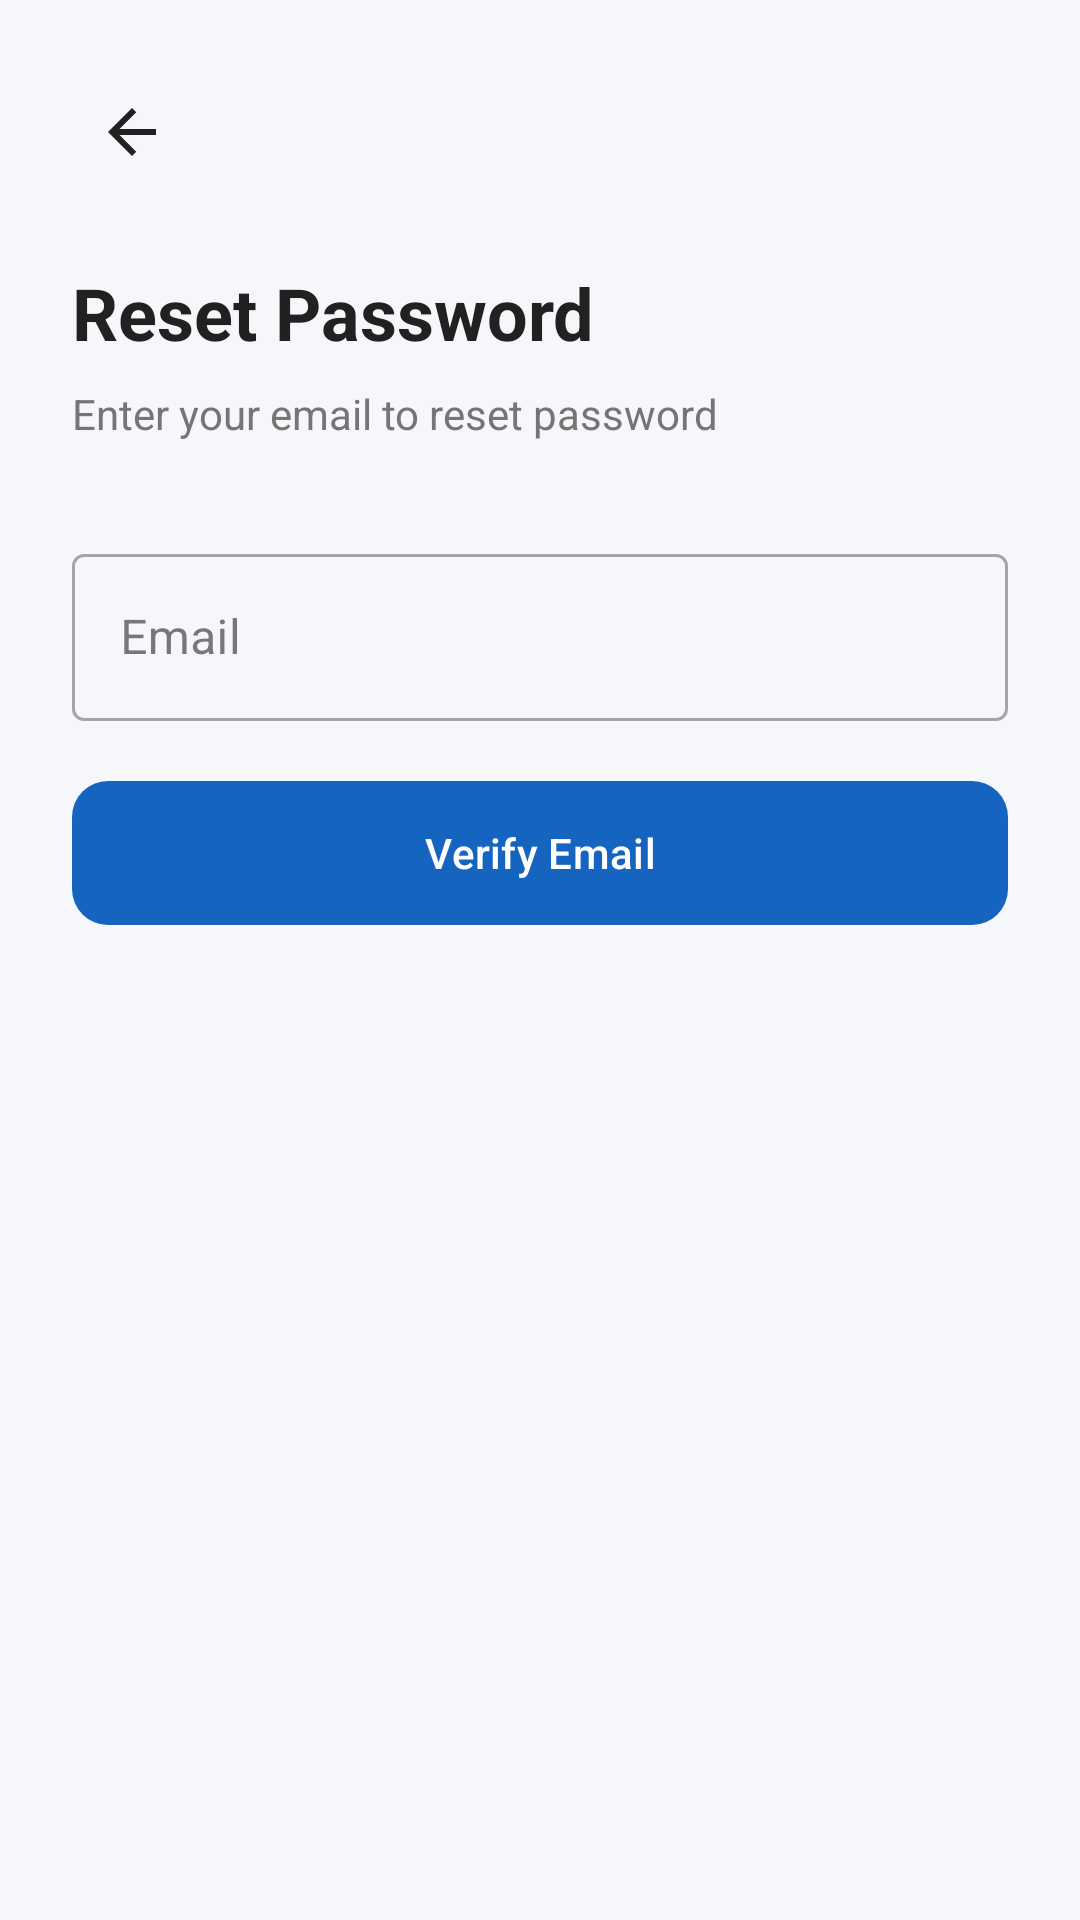

Reconstruct the res/layout file that produces this screen, plus the resources it refers to.
<!-- AndroidManifest.xml: application theme Theme.ATILMS -->
<!-- res/layout/activity_forgot_password.xml -->
<?xml version="1.0" encoding="utf-8"?>
<ScrollView
    xmlns:android="http://schemas.android.com/apk/res/android"
    xmlns:app="http://schemas.android.com/apk/res-auto"
    android:layout_width="match_parent"
    android:layout_height="match_parent"
    android:background="@color/background_light"
    android:fillViewport="true">

    <LinearLayout
        android:layout_width="match_parent"
        android:layout_height="wrap_content"
        android:orientation="vertical"
        android:padding="24dp">

        <ImageButton
            android:id="@+id/btnBack"
            android:layout_width="40dp"
            android:layout_height="40dp"
            android:background="?attr/selectableItemBackgroundBorderless"
            android:src="@drawable/ic_back" />

        <TextView
            android:layout_width="wrap_content"
            android:layout_height="wrap_content"
            android:layout_marginTop="24dp"
            android:text="Reset Password"
            android:textSize="24sp"
            android:textStyle="bold"
            android:textColor="@color/text_primary" />

        <TextView
            android:layout_width="wrap_content"
            android:layout_height="wrap_content"
            android:layout_marginTop="8dp"
            android:text="Enter your email to reset password"
            android:textColor="@color/text_secondary" />

        <com.google.android.material.textfield.TextInputLayout
            android:id="@+id/tilEmail"
            style="@style/Widget.MaterialComponents.TextInputLayout.OutlinedBox"
            android:layout_width="match_parent"
            android:layout_height="wrap_content"
            android:layout_marginTop="32dp"
            android:hint="Email">
            <com.google.android.material.textfield.TextInputEditText
                android:id="@+id/etEmail"
                android:layout_width="match_parent"
                android:layout_height="wrap_content"
                android:inputType="textEmailAddress" />
        </com.google.android.material.textfield.TextInputLayout>

        <com.google.android.material.button.MaterialButton
            android:id="@+id/btnVerifyEmail"
            android:layout_width="match_parent"
            android:layout_height="56dp"
            android:layout_marginTop="16dp"
            android:text="Verify Email"
            app:cornerRadius="12dp"
            app:backgroundTint="@color/primary_blue" />

        <LinearLayout
            android:id="@+id/layoutNewPassword"
            android:layout_width="match_parent"
            android:layout_height="wrap_content"
            android:orientation="vertical"
            android:layout_marginTop="24dp"
            android:visibility="gone">

            <com.google.android.material.textfield.TextInputLayout
                android:id="@+id/tilNewPassword"
                style="@style/Widget.MaterialComponents.TextInputLayout.OutlinedBox"
                android:layout_width="match_parent"
                android:layout_height="wrap_content"
                app:endIconMode="password_toggle"
                android:hint="New Password">
                <com.google.android.material.textfield.TextInputEditText
                    android:id="@+id/etNewPassword"
                    android:layout_width="match_parent"
                    android:layout_height="wrap_content"
                    android:inputType="textPassword" />
            </com.google.android.material.textfield.TextInputLayout>

            <com.google.android.material.textfield.TextInputLayout
                android:id="@+id/tilConfirmPassword"
                style="@style/Widget.MaterialComponents.TextInputLayout.OutlinedBox"
                android:layout_width="match_parent"
                android:layout_height="wrap_content"
                android:layout_marginTop="16dp"
                app:endIconMode="password_toggle"
                android:hint="Confirm Password">
                <com.google.android.material.textfield.TextInputEditText
                    android:id="@+id/etConfirmPassword"
                    android:layout_width="match_parent"
                    android:layout_height="wrap_content"
                    android:inputType="textPassword" />
            </com.google.android.material.textfield.TextInputLayout>

            <com.google.android.material.button.MaterialButton
                android:id="@+id/btnResetPassword"
                android:layout_width="match_parent"
                android:layout_height="56dp"
                android:layout_marginTop="16dp"
                android:text="Reset Password"
                app:cornerRadius="12dp"
                app:backgroundTint="@color/primary_blue" />
        </LinearLayout>
    </LinearLayout>
</ScrollView>
<!-- resources referenced by this layout -->
<resources>
  <color name="background_light">#F5F7FA</color>
  <color name="primary_blue">#1565C0</color>
  <color name="text_primary">#212121</color>
  <color name="text_secondary">#757575</color>
  <!-- drawable ic_back (drawable) -->
  <vector xmlns:android="http://schemas.android.com/apk/res/android"
      android:width="24dp" android:height="24dp"
      android:viewportWidth="24" android:viewportHeight="24">
      <path android:fillColor="#212121"
          android:pathData="M20,11H7.83l5.59,-5.59L12,4l-8,8 8,8 1.41,-1.41L7.83,13H20v-2z" />
  </vector>
  <style name="Theme.ATILMS" parent="Theme.Material3.Light.NoActionBar">
          <item name="colorPrimary">@color/primary_blue</item>
          <item name="colorPrimaryDark">@color/primary_dark</item>
          <item name="colorAccent">@color/accent</item>
          <item name="android:colorBackground">@color/background_light</item>
          <item name="android:statusBarColor">@color/primary_dark</item>
          <item name="android:navigationBarColor">@color/white</item>
  
          
          <item name="colorSurface">@color/card_background</item>
          <item name="colorOnSurface">@color/text_primary</item>
          <item name="colorSurfaceVariant">@color/background_light</item>
          <item name="colorOnSurfaceVariant">@color/text_secondary</item>
      </style>
  <color name="primary_dark">#0D47A1</color>
  <color name="accent">#FF6F00</color>
  <color name="white">#FFFFFF</color>
  <color name="card_background">#FFFFFF</color>
</resources>
